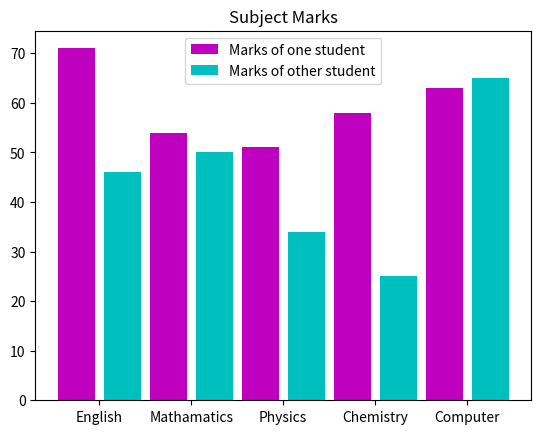

Write Python code to recreate this figure.
# Bar graph for multipule data for example 2 student mark

import matplotlib.pyplot as p
import numpy as n

subject=['English','Mathamatics','Physics','Chemistry','Computer']
mark1=[71,54,51,58,63]
mark2=[46,50,34,25,65]

xpos1=n.arange(len(subject))
xpos2=xpos1 + 0.5

p.bar(xpos1,mark1,width=0.4,label='Marks of one student',color='m')
p.bar(xpos2,mark2,width=0.4,label='Marks of other student',color='c')

p.title('Subject Marks')
p.xticks(xpos1 + 0.25,subject)
p.legend()
p.show()
